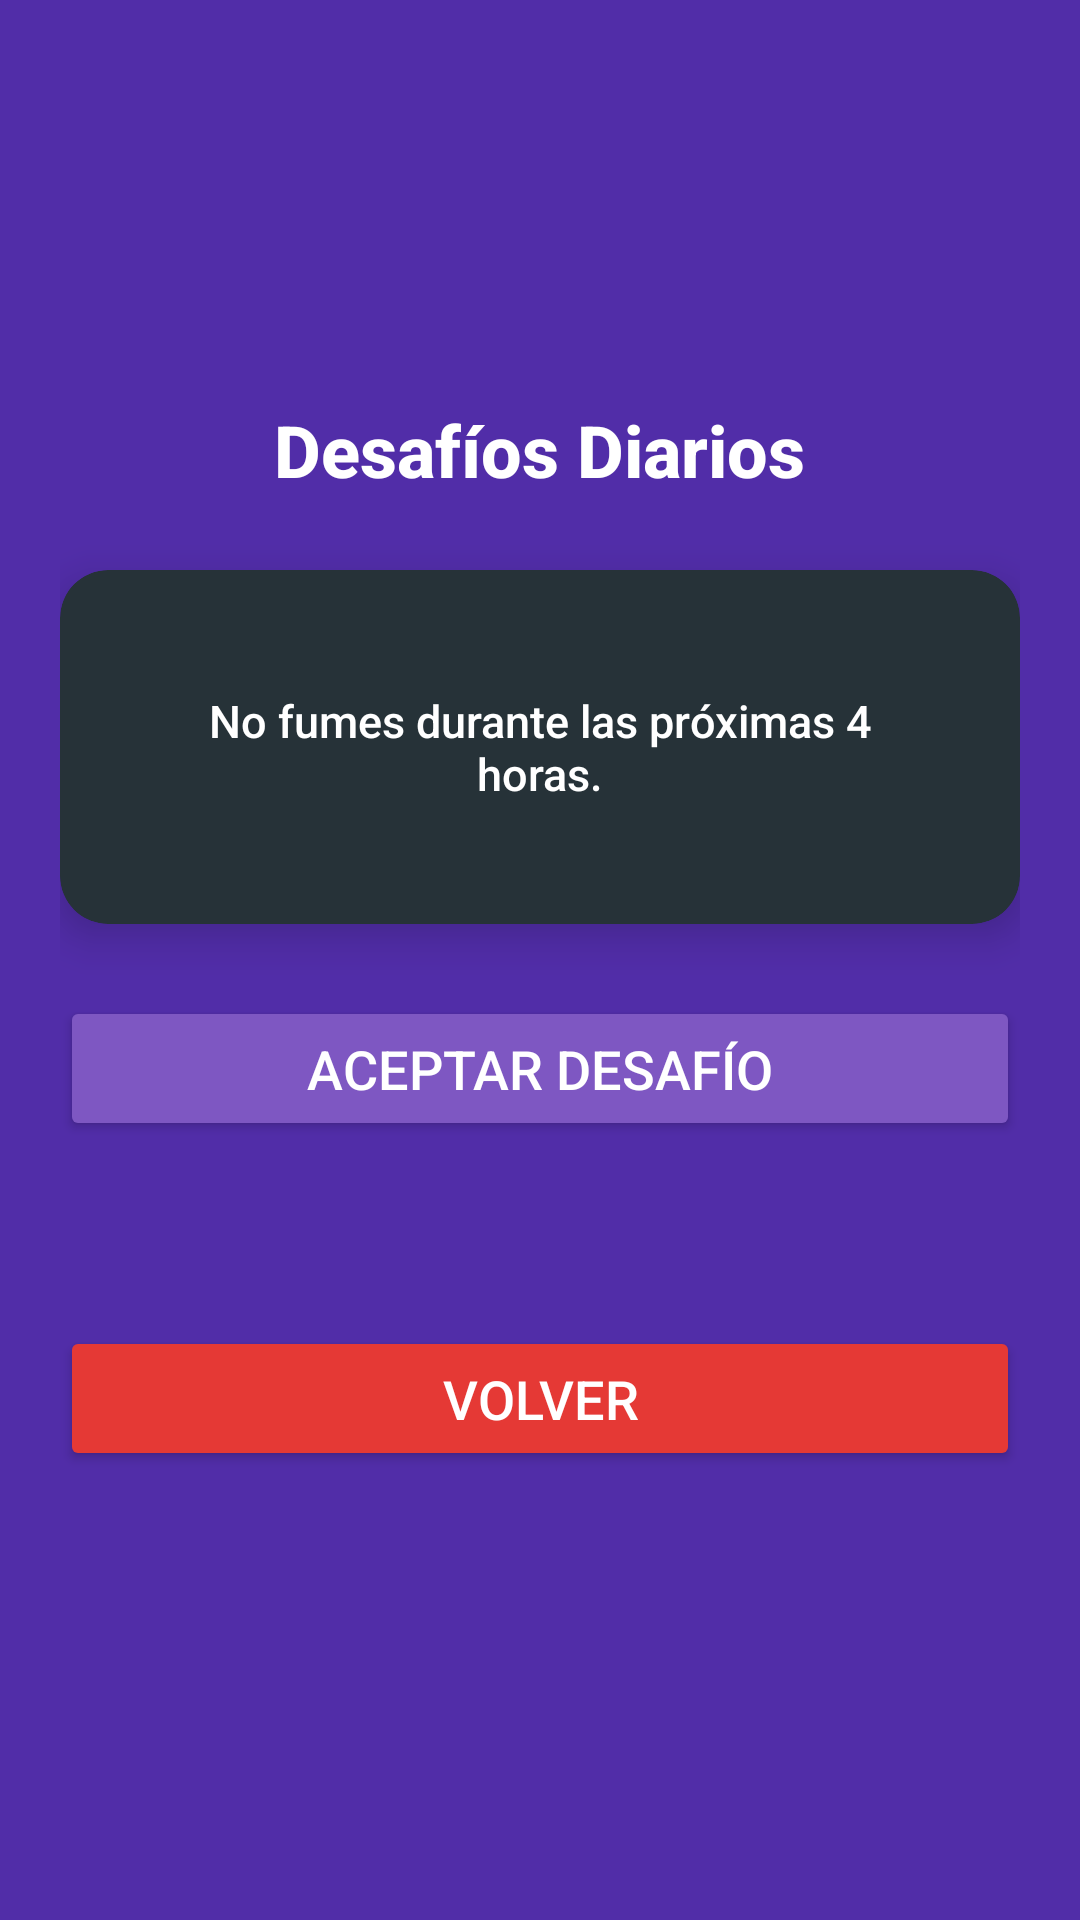

Here is an Android app screen rendered from its layout file. Give the layout XML and the strings, colors and styles it references.
<!-- AndroidManifest.xml: application theme Theme.MalosH -->
<!-- res/layout/fragment_desafios_diarios.xml -->
<?xml version="1.0" encoding="utf-8"?>
<LinearLayout xmlns:android="http://schemas.android.com/apk/res/android"
    xmlns:app="http://schemas.android.com/apk/res-auto"
    android:layout_width="match_parent"
    android:layout_height="match_parent"
    android:orientation="vertical"
    android:gravity="center"
    android:padding="20dp"
    android:background="@color/purple_dark">

    
    <TextView
        android:id="@+id/tituloDesafios"
        android:layout_width="wrap_content"
        android:layout_height="wrap_content"
        android:text="@string/D_diarios"
        android:textColor="@android:color/white"
        android:textSize="24sp"
        android:fontFamily="sans-serif-medium"
        android:layout_marginBottom="24dp"
        android:textStyle="bold" />

    
    <androidx.cardview.widget.CardView
        android:id="@+id/contenedorDesafiosCard"
        android:layout_width="match_parent"
        android:layout_height="wrap_content"
        android:layout_marginBottom="24dp"
        android:padding="26dp"
        app:cardCornerRadius="16dp"
        app:cardElevation="8dp"
        android:backgroundTint="@color/black">

        <LinearLayout
            android:id="@+id/contenedorDesafios"
            android:layout_width="match_parent"
            android:layout_height="wrap_content"
            android:orientation="vertical"
            android:gravity="center">

            <TextView
                android:id="@+id/textoDesafio"
                android:layout_width="match_parent"
                android:layout_height="wrap_content"
                android:text="No fumes durante las próximas 4 horas."
                android:textColor="#FFFFFF"
                android:textSize="15sp"
                android:gravity="center"
                android:padding="40dp"
                android:fontFamily="sans-serif-medium"
                android:textAlignment="center" />
        </LinearLayout>

    </androidx.cardview.widget.CardView>

    
    <Button
        android:id="@+id/aceptarDesafioButton"
        android:layout_width="match_parent"
        android:layout_height="wrap_content"
        android:text="Aceptar Desafío"
        android:textSize="18sp"
        android:backgroundTint="@color/purple"
        android:textColor="@android:color/white"
        android:layout_marginBottom="16dp"
        android:padding="12dp" />

    
    <TextView
        android:id="@+id/temporizadorTextView"
        android:layout_width="wrap_content"
        android:layout_height="wrap_content"
        android:text="Próximo desafío disponible en: 00:20"
        android:textColor="@android:color/white"
        android:textSize="16sp"
        android:layout_marginBottom="16dp"
        android:visibility="gone" />

    <TextView
        android:id="@+id/tiempoRestanteTextView"
        android:layout_width="wrap_content"
        android:layout_height="wrap_content"
        android:text="Vuelve en: 24:00:00"
        android:textColor="@android:color/white"
        android:textSize="16sp"
        android:layout_marginBottom="16dp"
        android:visibility="gone" />

    
    <TextView
        android:id="@+id/desafioDescripcion"
        android:layout_width="wrap_content"
        android:layout_height="wrap_content"
        android:textColor="@android:color/white"
        android:textSize="16sp"
        android:gravity="center"
        android:layout_marginBottom="24dp" />

    
    <LinearLayout
        android:id="@+id/progresoChecklist"
        android:layout_width="wrap_content"
        android:layout_height="wrap_content"
        android:orientation="vertical"
        android:gravity="center_horizontal"
        android:visibility="gone">

        <CheckBox
            android:id="@+id/inicioCheckBox"
            android:layout_width="wrap_content"
            android:layout_height="wrap_content"
            android:text="Inicio"
            android:textSize="18sp"
            android:textColor="@android:color/white"
            android:buttonTint="@color/colorCheckbox"
            android:layout_marginBottom="16dp"
            android:enabled="false" />

        <CheckBox
            android:id="@+id/enProgresoCheckBox"
            android:layout_width="wrap_content"
            android:layout_height="wrap_content"
            android:text="En Progreso"
            android:textSize="18sp"
            android:textColor="@android:color/white"
            android:buttonTint="@color/colorCheckbox"
            android:layout_marginBottom="16dp"
            android:enabled="false" />

        <CheckBox
            android:id="@+id/casiPorTerminarCheckBox"
            android:layout_width="wrap_content"
            android:layout_height="wrap_content"
            android:text="@string/casi_por_terminar"
            android:textSize="18sp"
            android:textColor="@android:color/white"
            android:buttonTint="@color/colorCheckbox"
            android:layout_marginBottom="16dp"
            android:enabled="false" />

        <CheckBox
            android:id="@+id/completadoCheckBox"
            android:layout_width="wrap_content"
            android:layout_height="wrap_content"
            android:text="Completado"
            android:textSize="18sp"
            android:textColor="@android:color/white"
            android:buttonTint="@color/colorCheckbox"
            android:layout_marginBottom="16dp"
            android:enabled="false" />
    </LinearLayout>

    
    <Button
        android:id="@+id/cancelarDesafioButton"
        android:layout_width="match_parent"
        android:layout_height="wrap_content"
        android:text="Cancelar Desafío"
        android:textSize="18sp"
        android:backgroundTint="@color/red"
        android:textColor="@android:color/white"
        android:layout_marginBottom="16dp"
        android:padding="12dp"
        android:visibility="gone" />



    <Button
        android:id="@+id/verProgresoButton"
        android:layout_width="match_parent"
        android:layout_height="wrap_content"
        android:text="Ver Progreso"
        android:textSize="18sp"
        android:backgroundTint="@color/purple"
        android:textColor="@android:color/white"
        android:layout_marginBottom="16dp"
        android:padding="12dp"
        android:visibility="gone" />

    <Button
        android:id="@+id/volverButton"
        android:layout_width="match_parent"
        android:layout_height="wrap_content"
        android:text="Volver"
        android:textSize="18sp"
        android:backgroundTint="@color/red"
        android:textColor="@android:color/white"
        android:layout_marginBottom="16dp"
        android:padding="12dp" />

</LinearLayout>
<!-- resources referenced by this layout -->
<resources>
  <color name="black">#263238</color>
  <color name="colorCheckbox">#FFBB86FC</color>
  <color name="purple">#7E57C2</color>
  <color name="purple_dark">#512DA8</color>
  <color name="red">#E53935</color>
  <string name="D_diarios">Desafíos Diarios</string>
  <string name="casi_por_terminar">Casi por Terminar</string>
  <style name="Theme.MalosH" parent="Theme.MaterialComponents.DayNight.NoActionBar">
          
          <item name="colorPrimary">@color/purple</item>
          <item name="colorPrimaryDark">@color/purple</item>
          <item name="colorAccent">@color/teal_dark</item>
      </style>
  <color name="teal_dark">#00796B</color>
</resources>
